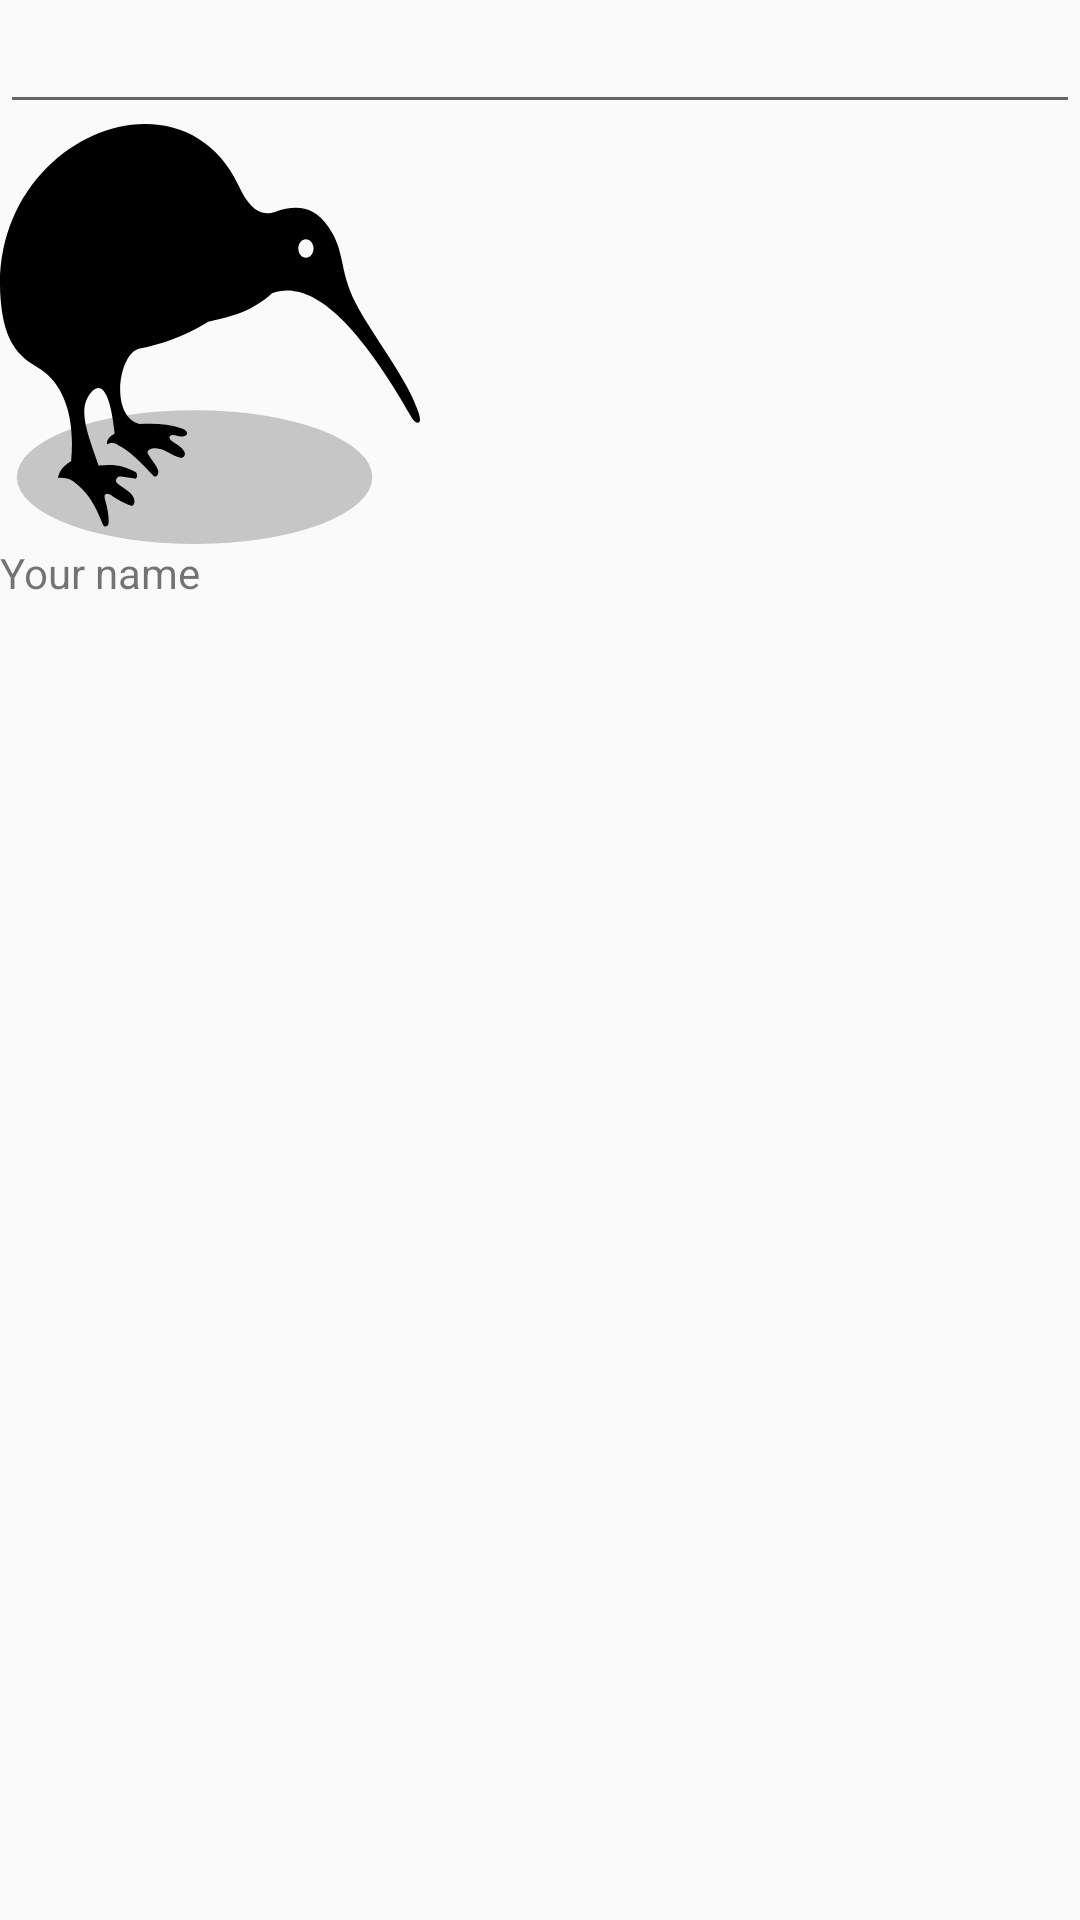

The Android layout XML behind this screen, and the referenced resources:
<!-- AndroidManifest.xml: application theme AppTheme -->
<!-- res/layout/fragment_edit_name.xml -->
<LinearLayout xmlns:android="http://schemas.android.com/apk/res/android"
  android:id="@+id/edit_name"
  android:layout_width="300dp"
  android:layout_height="400dp"
  android:layout_gravity="center"
  android:orientation="vertical">

  <EditText
    android:id="@+id/txt_your_name"
    android:layout_width="match_parent"
    android:layout_height="wrap_content"
    android:imeOptions="actionDone"
    android:inputType="text" />

  <ImageView
    android:layout_width="140dp"
    android:layout_height="140dp"
    android:background="@drawable/ic_kiwi" />

  <TextView
    android:id="@+id/lbl_your_name"
    android:layout_width="340dp"
    android:layout_height="wrap_content"
    android:text="@string/your_name" />

</LinearLayout>
<!-- resources referenced by this layout -->
<resources>
  <!-- drawable ic_kiwi: vector/xml drawable (drawable, 2263 chars, omitted) -->
  <string name="your_name">Your name</string>
  <style name="AppTheme" parent="Theme.AppCompat.Light.DarkActionBar">
      
      <item name="colorPrimary">@color/colorPrimary</item>
      <item name="colorPrimaryDark">@color/colorPrimaryDark</item>
      <item name="colorAccent">@color/colorAccent</item>
    </style>
  <color name="colorPrimary">#008577</color>
  <color name="colorPrimaryDark">#00574B</color>
  <color name="colorAccent">#D81B60</color>
</resources>
